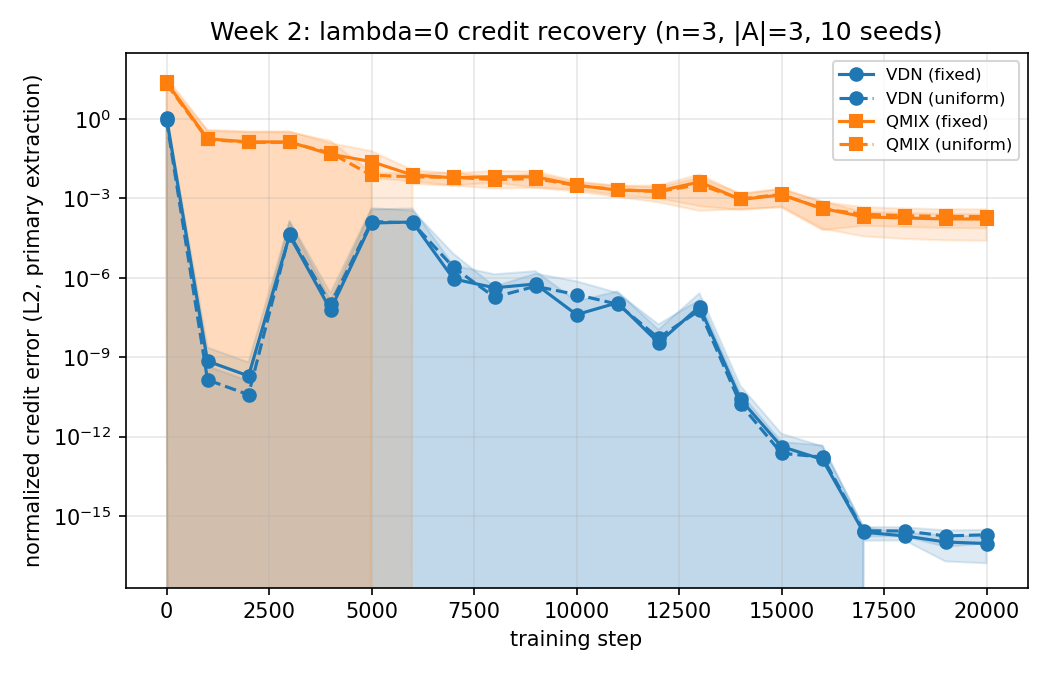

Data behind this chart, as committed beside it:
method, baseline, extraction, seed, step, fit_rmse, fit_sup, credit_normalized_l2, credit_raw_l2, credit_sup, regret, n_degenerate, is_primary
VDN, fixed, A, 0, 20000, 5.44734681210033e-17, 2.220446049250313e-16, 0.0, 0.0, 0.0, 0.0, 0, 1
VDN, fixed, B, 0, 20000, 5.44734681210033e-17, 2.220446049250313e-16, 0.0, 0.0, 0.0, 0.0, 0, 0
VDN, fixed, C, 0, 20000, 5.44734681210033e-17, 2.220446049250313e-16, 0.0, 0.0, 0.0, 0.0, 0, 0
VDN, fixed, D, 0, 20000, 5.44734681210033e-17, 2.220446049250313e-16, 0.0, 0.0, 0.0, 0.0, 0, 0
VDN, uniform, A, 0, 20000, 5.44734681210033e-17, 2.220446049250313e-16, 1.7143897043319855e-16, 1.6653345369377348e-16, 1.1102230246251565e-16, 0.0, 0, 1
VDN, uniform, B, 0, 20000, 5.44734681210033e-17, 2.220446049250313e-16, 1.7143897043319855e-16, 1.6653345369377348e-16, 1.1102230246251565e-16, 0.0, 0, 0
VDN, uniform, C, 0, 20000, 5.44734681210033e-17, 2.220446049250313e-16, 1.9796067145839895e-16, 1.9229626863835638e-16, 1.1102230246251565e-16, 0.0, 0, 0
VDN, uniform, D, 0, 20000, 5.44734681210033e-17, 2.220446049250313e-16, 1.142926469554657e-16, 1.1102230246251565e-16, 1.1102230246251565e-16, 0.0, 0, 0
VDN, fixed, A, 1, 20000, 7.554110863947324e-17, 2.220446049250313e-16, 9.912629681496469e-17, 2.2887833992611187e-16, 2.220446049250313e-16, 0.0, 0, 1
VDN, fixed, B, 1, 20000, 7.554110863947324e-17, 2.220446049250313e-16, 9.912629681496469e-17, 2.2887833992611187e-16, 2.220446049250313e-16, 0.0, 0, 0
VDN, fixed, C, 1, 20000, 7.554110863947324e-17, 2.220446049250313e-16, 9.912629681496469e-17, 2.2887833992611187e-16, 2.220446049250313e-16, 0.0, 0, 0
VDN, fixed, D, 1, 20000, 7.554110863947324e-17, 2.220446049250313e-16, 2.404165835555452e-17, 5.551115123125783e-17, 5.551115123125783e-17, 0.0, 0, 0
VDN, uniform, A, 1, 20000, 7.554110863947324e-17, 2.220446049250313e-16, 1.2965096925343485e-16, 1.2412670766236366e-16, 1.1102230246251565e-16, 0.0, 0, 1
VDN, uniform, B, 1, 20000, 7.554110863947324e-17, 2.220446049250313e-16, 1.2965096925343485e-16, 1.2412670766236366e-16, 1.1102230246251565e-16, 0.0, 0, 0
VDN, uniform, C, 1, 20000, 7.554110863947324e-17, 2.220446049250313e-16, 3.52688766945912e-16, 3.3766115072321297e-16, 3.3306690738754696e-16, 0.0, 0, 0
VDN, uniform, D, 1, 20000, 7.554110863947324e-17, 2.220446049250313e-16, 0.0, 0.0, 0.0, 0.0, 0, 0
VDN, fixed, A, 2, 20000, 3.11463969996807e-17, 1.1102230246251565e-16, 0.0, 0.0, 0.0, 0.0, 0, 1
VDN, fixed, B, 2, 20000, 3.11463969996807e-17, 1.1102230246251565e-16, 0.0, 0.0, 0.0, 0.0, 0, 0
VDN, fixed, C, 2, 20000, 3.11463969996807e-17, 1.1102230246251565e-16, 0.0, 0.0, 0.0, 0.0, 0, 0
VDN, fixed, D, 2, 20000, 3.11463969996807e-17, 1.1102230246251565e-16, 0.0, 0.0, 0.0, 0.0, 0, 0
VDN, uniform, A, 2, 20000, 3.11463969996807e-17, 1.1102230246251565e-16, 1.217775824070268e-16, 1.1102230246251565e-16, 1.1102230246251565e-16, 0.0, 0, 1
VDN, uniform, B, 2, 20000, 3.11463969996807e-17, 1.1102230246251565e-16, 1.217775824070268e-16, 1.1102230246251565e-16, 1.1102230246251565e-16, 0.0, 0, 0
VDN, uniform, C, 2, 20000, 3.11463969996807e-17, 1.1102230246251565e-16, 2.2782499537836206e-16, 2.0770370905276122e-16, 1.6653345369377348e-16, 0.0, 0, 0
VDN, uniform, D, 2, 20000, 3.11463969996807e-17, 1.1102230246251565e-16, 0.0, 0.0, 0.0, 0.0, 0, 0
VDN, fixed, A, 3, 20000, 6.503777981899304e-17, 2.220446049250313e-16, 2.789173787542469e-16, 2.482534153247273e-16, 2.220446049250313e-16, 0.0, 0, 1
VDN, fixed, B, 3, 20000, 6.503777981899304e-17, 2.220446049250313e-16, 2.789173787542469e-16, 2.482534153247273e-16, 2.220446049250313e-16, 0.0, 0, 0
VDN, fixed, C, 3, 20000, 6.503777981899304e-17, 2.220446049250313e-16, 2.789173787542469e-16, 2.482534153247273e-16, 2.220446049250313e-16, 0.0, 0, 0
VDN, fixed, D, 3, 20000, 6.503777981899304e-17, 2.220446049250313e-16, 1.3945868937712346e-16, 1.2412670766236366e-16, 1.1102230246251565e-16, 0.0, 0, 0
VDN, uniform, A, 3, 20000, 6.503777981899304e-17, 2.220446049250313e-16, 2.09831883095897e-16, 2.2887833992611187e-16, 2.220446049250313e-16, 0.0, 0, 1
VDN, uniform, B, 3, 20000, 6.503777981899304e-17, 2.220446049250313e-16, 2.09831883095897e-16, 2.2887833992611187e-16, 2.220446049250313e-16, 0.0, 0, 0
VDN, uniform, C, 3, 20000, 6.503777981899304e-17, 2.220446049250313e-16, 7.197174213746932e-17, 7.850462293418876e-17, 5.551115123125783e-17, 0.0, 0, 0
VDN, uniform, D, 3, 20000, 6.503777981899304e-17, 2.220446049250313e-16, 2.5445853459607066e-17, 2.7755575615628914e-17, 2.7755575615628914e-17, 0.0, 0, 0
VDN, fixed, A, 4, 20000, 3.0216443455789297e-17, 1.1102230246251565e-16, 0.0, 0.0, 0.0, 0.0, 0, 1
VDN, fixed, B, 4, 20000, 3.0216443455789297e-17, 1.1102230246251565e-16, 0.0, 0.0, 0.0, 0.0, 0, 0
VDN, fixed, C, 4, 20000, 3.0216443455789297e-17, 1.1102230246251565e-16, 7.116690854421095e-17, 1.1102230246251565e-16, 1.1102230246251565e-16, 0.0, 0, 0
VDN, fixed, D, 4, 20000, 3.0216443455789297e-17, 1.1102230246251565e-16, 7.116690854421095e-17, 1.1102230246251565e-16, 1.1102230246251565e-16, 0.0, 0, 0
VDN, uniform, A, 4, 20000, 3.0216443455789297e-17, 1.1102230246251565e-16, 2.587828982932105e-16, 3.1401849173675503e-16, 2.220446049250313e-16, 0.0, 0, 1
VDN, uniform, B, 4, 20000, 3.0216443455789297e-17, 1.1102230246251565e-16, 2.587828982932105e-16, 3.1401849173675503e-16, 2.220446049250313e-16, 0.0, 0, 0
VDN, uniform, C, 4, 20000, 3.0216443455789297e-17, 1.1102230246251565e-16, 1.8298714223823777e-16, 2.220446049250313e-16, 2.220446049250313e-16, 0.0, 0, 0
VDN, uniform, D, 4, 20000, 3.0216443455789297e-17, 1.1102230246251565e-16, 0.0, 0.0, 0.0, 0.0, 0, 0
VDN, fixed, A, 5, 20000, 3.3783010802711766e-17, 1.1102230246251565e-16, 6.393663102513265e-17, 1.1102230246251565e-16, 1.1102230246251565e-16, 0.0, 0, 1
VDN, fixed, B, 5, 20000, 3.3783010802711766e-17, 1.1102230246251565e-16, 6.393663102513265e-17, 1.1102230246251565e-16, 1.1102230246251565e-16, 0.0, 0, 0
VDN, fixed, C, 5, 20000, 3.3783010802711766e-17, 1.1102230246251565e-16, 1.4296665322451867e-16, 2.482534153247273e-16, 2.220446049250313e-16, 0.0, 0, 0
VDN, fixed, D, 5, 20000, 3.3783010802711766e-17, 1.1102230246251565e-16, 1.278732620502653e-16, 2.220446049250313e-16, 2.220446049250313e-16, 0.0, 0, 0
VDN, uniform, A, 5, 20000, 3.3783010802711766e-17, 1.1102230246251565e-16, 1.8348346568724472e-16, 2.482534153247273e-16, 2.220446049250313e-16, 0.0, 0, 1
VDN, uniform, B, 5, 20000, 3.3783010802711766e-17, 1.1102230246251565e-16, 1.8348346568724472e-16, 2.482534153247273e-16, 2.220446049250313e-16, 0.0, 0, 0
VDN, uniform, C, 5, 20000, 3.3783010802711766e-17, 1.1102230246251565e-16, 0.0, 0.0, 0.0, 0.0, 0, 0
VDN, uniform, D, 5, 20000, 3.3783010802711766e-17, 1.1102230246251565e-16, 0.0, 0.0, 0.0, 0.0, 0, 0
VDN, fixed, A, 6, 20000, 5.010830272092148e-17, 2.220446049250313e-16, 2.611733303426022e-16, 2.3551386880256624e-16, 1.6653345369377348e-16, 0.0, 0, 1
VDN, fixed, B, 6, 20000, 5.010830272092148e-17, 2.220446049250313e-16, 2.611733303426022e-16, 2.3551386880256624e-16, 1.6653345369377348e-16, 0.0, 0, 0
VDN, fixed, C, 6, 20000, 5.010830272092148e-17, 2.220446049250313e-16, 6.15591443167761e-17, 5.551115123125783e-17, 5.551115123125783e-17, 0.0, 0, 0
VDN, fixed, D, 6, 20000, 5.010830272092148e-17, 2.220446049250313e-16, 6.15591443167761e-17, 5.551115123125783e-17, 5.551115123125783e-17, 0.0, 0, 0
VDN, uniform, A, 6, 20000, 5.010830272092148e-17, 2.220446049250313e-16, 2.532029486994051e-16, 2.3551386880256624e-16, 2.220446049250313e-16, 0.0, 0, 1
VDN, uniform, B, 6, 20000, 5.010830272092148e-17, 2.220446049250313e-16, 2.532029486994051e-16, 2.3551386880256624e-16, 2.220446049250313e-16, 0.0, 0, 0
VDN, uniform, C, 6, 20000, 5.010830272092148e-17, 2.220446049250313e-16, 8.440098289980172e-17, 7.850462293418876e-17, 5.551115123125783e-17, 0.0, 0, 0
VDN, uniform, D, 6, 20000, 5.010830272092148e-17, 2.220446049250313e-16, 8.440098289980172e-17, 7.850462293418876e-17, 5.551115123125783e-17, 0.0, 0, 0
VDN, fixed, A, 7, 20000, 2.670781508866061e-18, 1.3877787807814457e-17, 0.0, 0.0, 0.0, 0.0, 0, 1
VDN, fixed, B, 7, 20000, 2.670781508866061e-18, 1.3877787807814457e-17, 0.0, 0.0, 0.0, 0.0, 0, 0
VDN, fixed, C, 7, 20000, 2.670781508866061e-18, 1.3877787807814457e-17, 6.699341451139731e-17, 1.1102230246251565e-16, 1.1102230246251565e-16, 0.0, 0, 0
VDN, fixed, D, 7, 20000, 2.670781508866061e-18, 1.3877787807814457e-17, 0.0, 0.0, 0.0, 0.0, 0, 0
... 100 more rows
